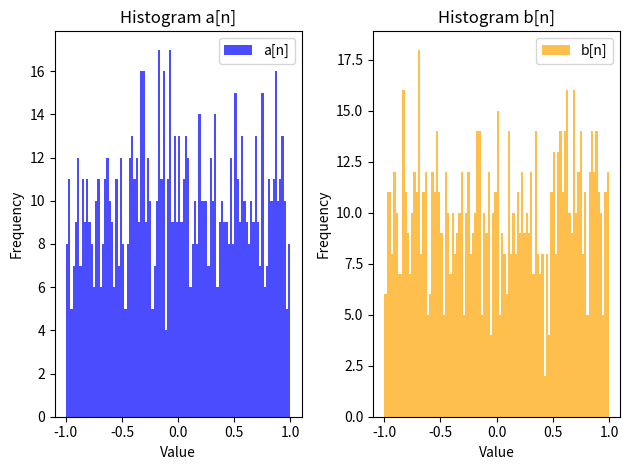

Write the Python code that produced this figure.
import numpy as np
import scipy
import matplotlib.pyplot as plt

# Parameters:
N = 1000

# Function to generate two independent random sequences and plot their histograms
def random_sequence_with_plot():
    # Generate 2 independent random sequences of length N
    # Values are uniformly distributed between -1 and 1
    a = np.random.uniform(-1, 1, N)
    b = np.random.uniform(-1, 1, N)

    # Plot histogram of the 1st random sequence (a[n])
    plt.subplot(1, 2, 1)
    plt.hist(a, bins=100, color='blue', alpha=0.7, label='a[n]')
    plt.title('Histogram a[n]')
    plt.xlabel('Value')
    plt.ylabel('Frequency')
    plt.legend()

    # Plot histogram of the 2nd random sequence (b[n])
    plt.subplot(1, 2, 2)
    plt.hist(b, bins=100, color='orange', alpha=0.7, label='b[n]')
    plt.title('Histogram b[n]')
    plt.xlabel('Value')
    plt.ylabel('Frequency')
    plt.legend()

    # Adjust layout and display the plots
    plt.tight_layout()
    plt.show()

    return a, b

# Call the function to generate sequences and plot
random_sequence_with_plot()
